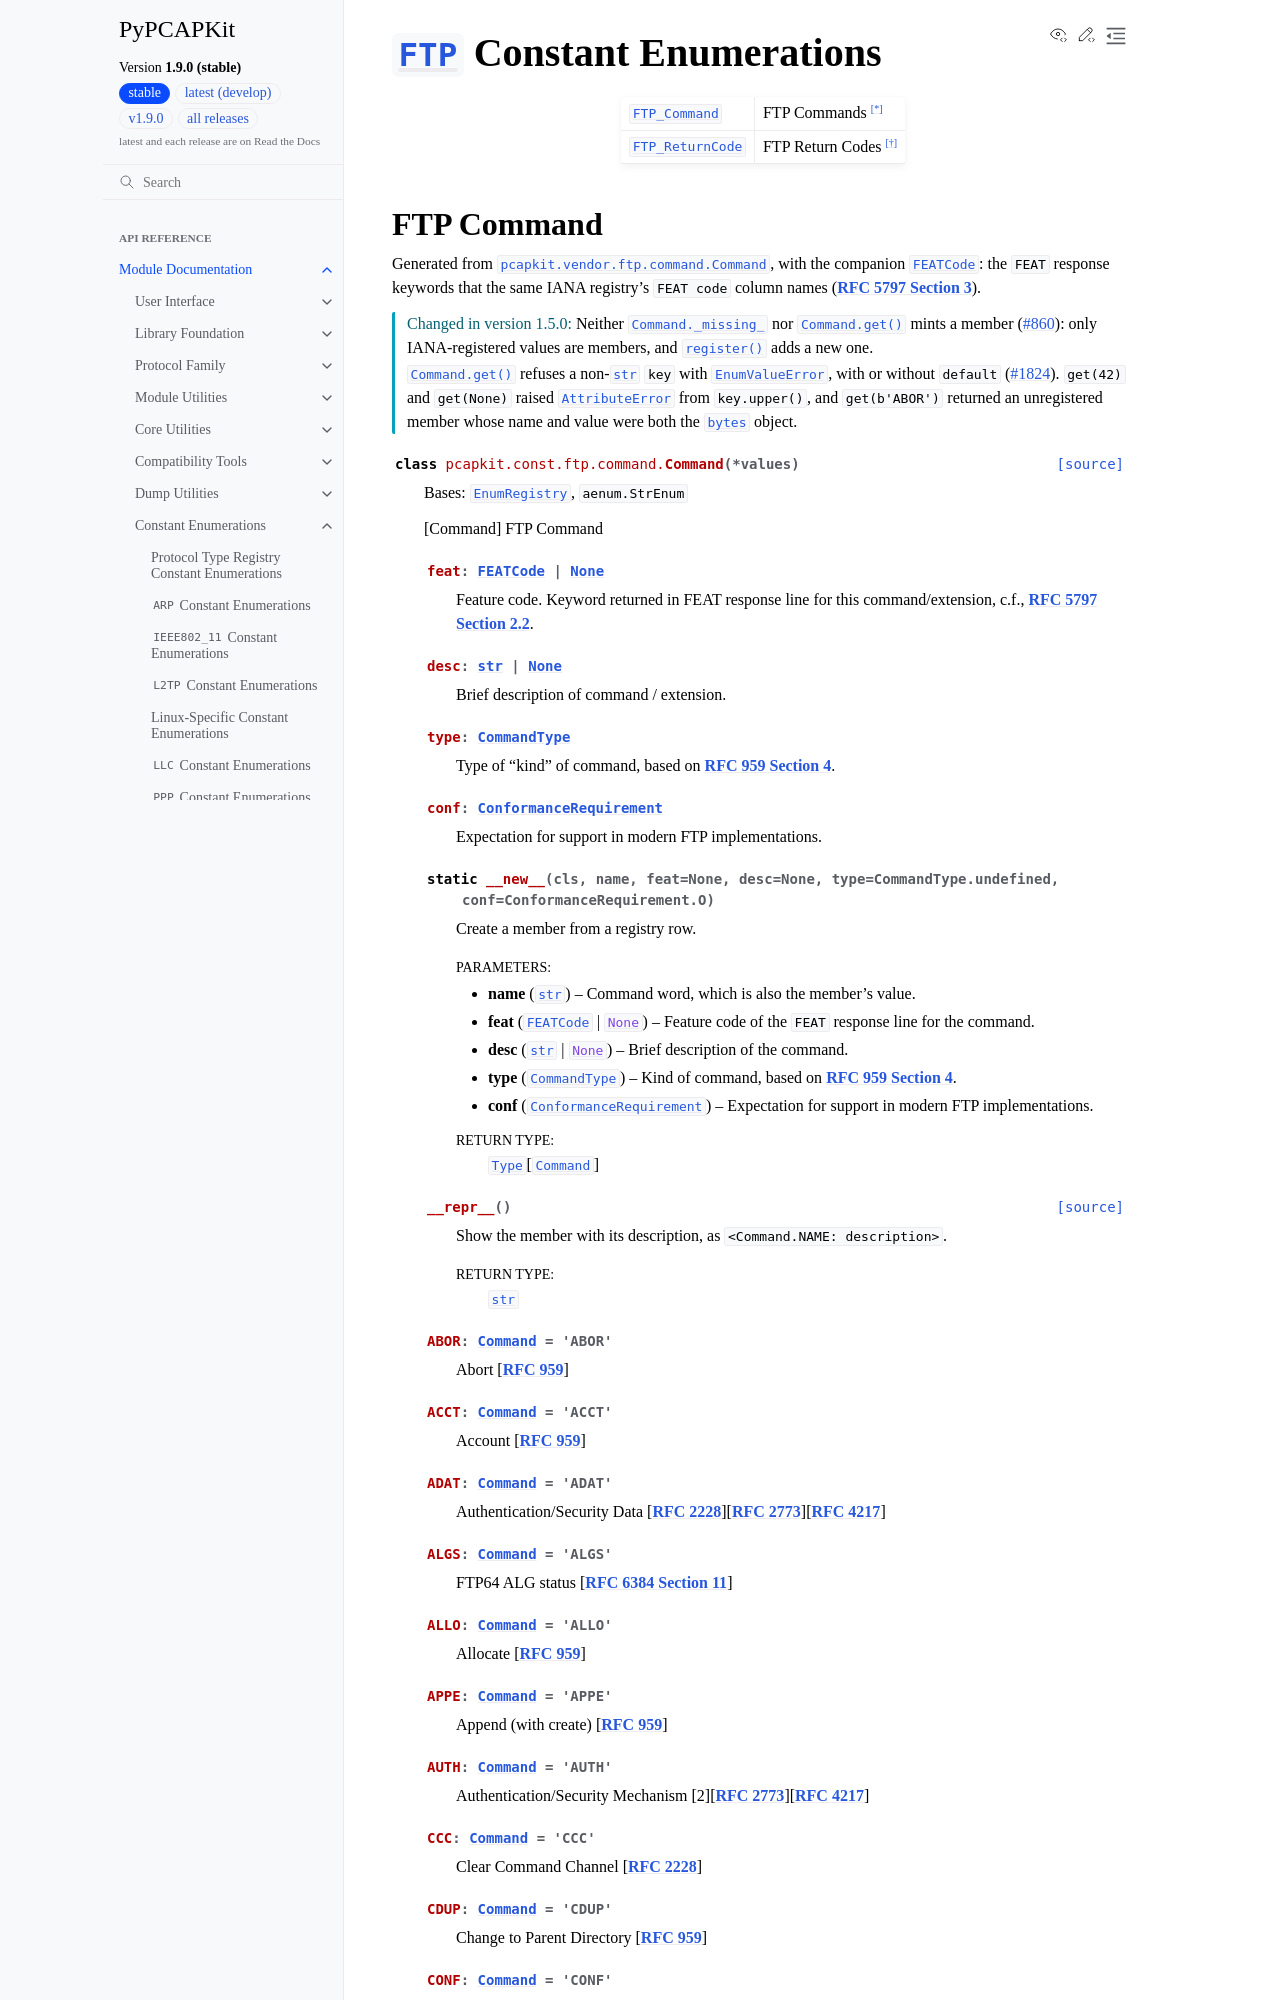

repository: JarryShaw/PyPCAPKit · page: pcapkit/const/ftp.html · generator: sphinx

==============================================================================
:class:`~pcapkit.protocols.application.ftp.protocol.FTP` Constant Enumerations
==============================================================================

.. module:: pcapkit.const.ftp
